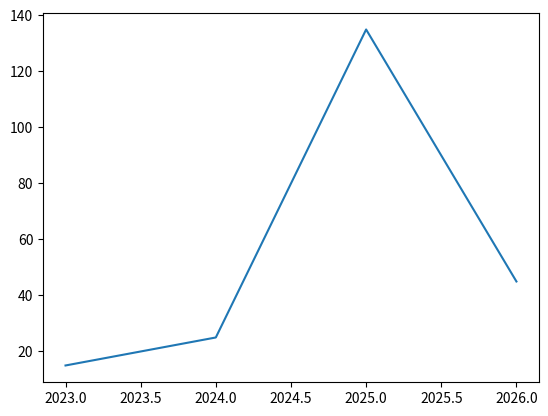

Generate this figure with matplotlib:
import matplotlib.pyplot as plt


x= [2023, 2024, 2025, 2026]
y= [15, 25, 135, 45]

plt.plot(x,y)
plt.show()
